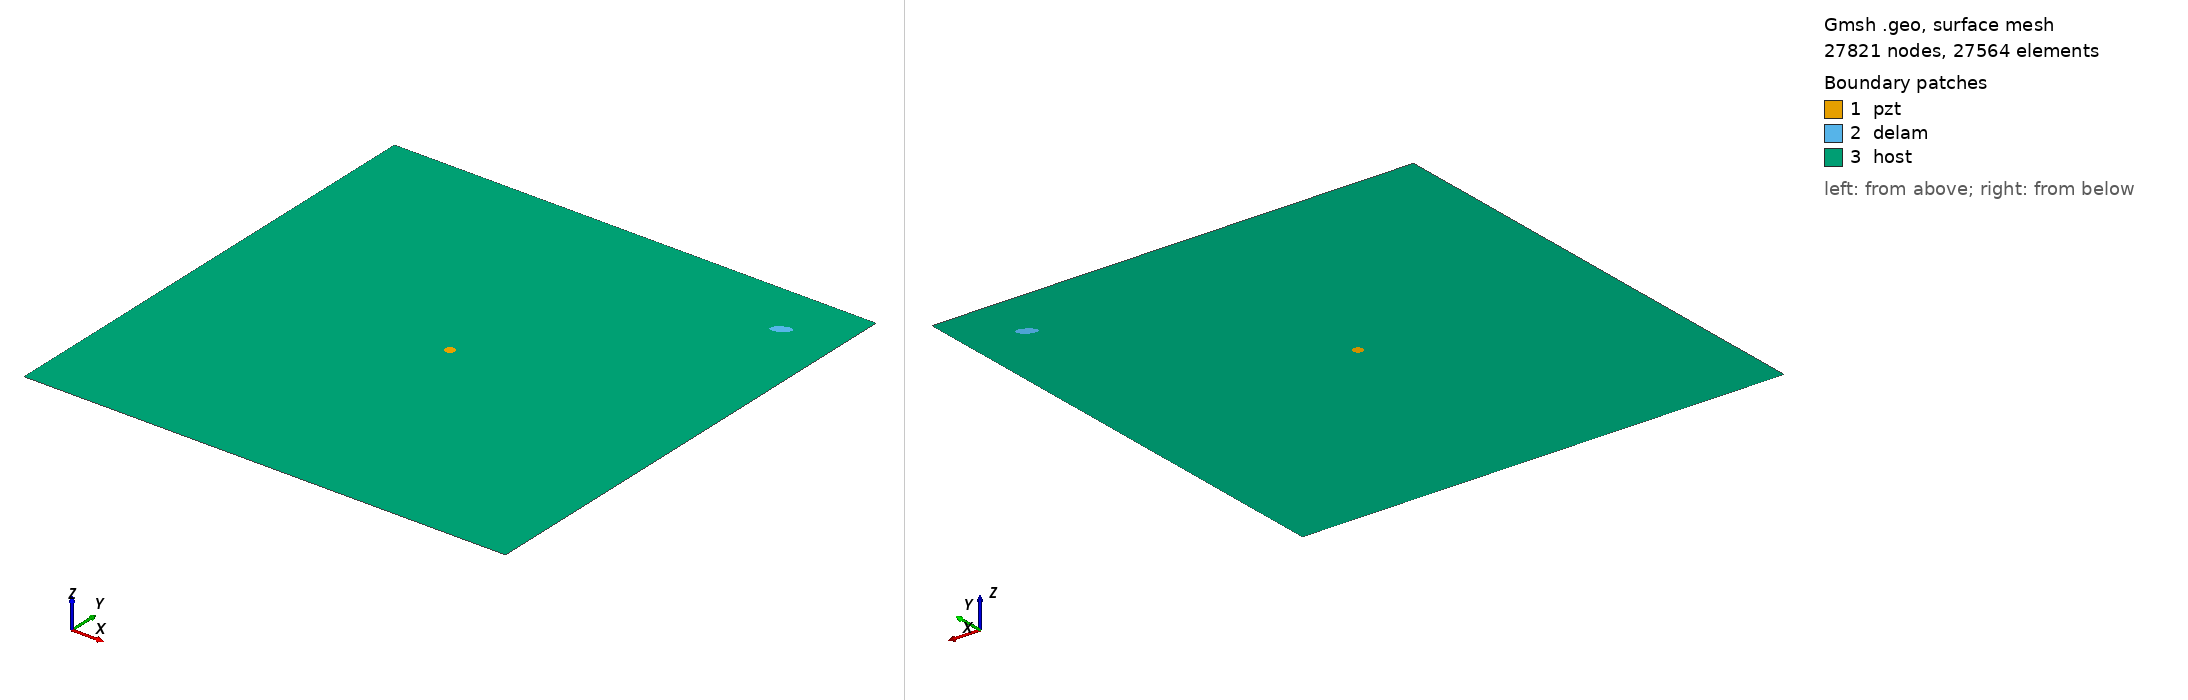

Gmsh geometry script, surface-meshed: 27821 nodes, 27564 surface elements. Boundary patches (legend numbers): 1 pzt, 2 delam, 3 host. Left view from above one corner, right view from below the opposite corner. Legend entries are the model's physical surfaces. The drawing asked Gmsh for element sizes between 1% and 20% of the model's largest extent; the script's own settings can give other sizes.

=== m_344_delam1_position_no_89_a_10mm_b_5mm_angle_30.geo (drawn) ===
SetFactory("OpenCASCADE");
L=0.500000; 
W=0.500000; 
a=0.010000; 
b=0.005000; 
x=0.444444; 
y=0.444444; 
alpha=0.166667 *Pi; 
r=0.005000; 
xpzt=0.250000; 
ypzt=0.250000; 
//+
Point(1) = {0, 0, 0, 1.0};
//+
Point(2) = {L, 0, 0, 1.0};
//+
Point(3) = {L, W, 0, 1.0};
//+
Point(4) = {0, W, 0, 1.0};
//+
Line(1) = {1, 2};
//+
Line(2) = {2, 3};
//+
Line(3) = {3, 4};
//+
Line(4) = {4, 1};
//+
Circle(5) = {xpzt, ypzt, -0, r, 0, 2*Pi};
//+
Ellipse(6) = {x, y, -0, a, b, 0, 2*Pi};
//+
Rotate {{0, 0, 1}, {x, y, 0}, alpha} {
  Curve{6}; 
}
//+
Curve Loop(1) = {4, 1, 2, 3};
//+
Curve Loop(2) = {6};
//+
Curve Loop(3) = {5};
//+
Curve Loop(4) = {6};
//+
Curve Loop(5) = {5};
//+
Plane Surface(1) = {5};
//+
Plane Surface(2) = {4};
//+
Plane Surface(3) = {1, 2, 3};
//+
Point(9) = {xpzt, ypzt, 0, 1.0};
//+
Point{9} In Surface {1};// mesh node at centre of pzt
//+
Physical Surface("pzt") = {1};
//+
Physical Surface("delam") = {2};
//+
Physical Surface("host") = {3};

Mesh.Algorithm = 6; // Frontal
Mesh.CharacteristicLengthFactor = 0.080000;
Mesh.CharacteristicLengthMin = 0.001000;
Mesh.CharacteristicLengthMax = 0.200000;
Mesh.RecombineAll = 1; // Apply recombination algorithm
Mesh.SubdivisionAlgorithm = 1; // 1: all quadrangles
Mesh.Smoothing = 1;
